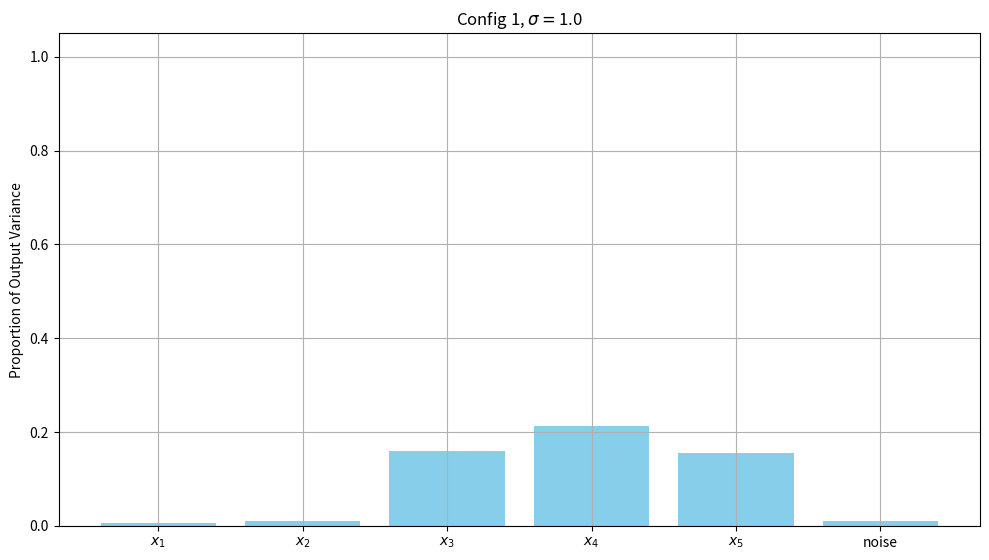
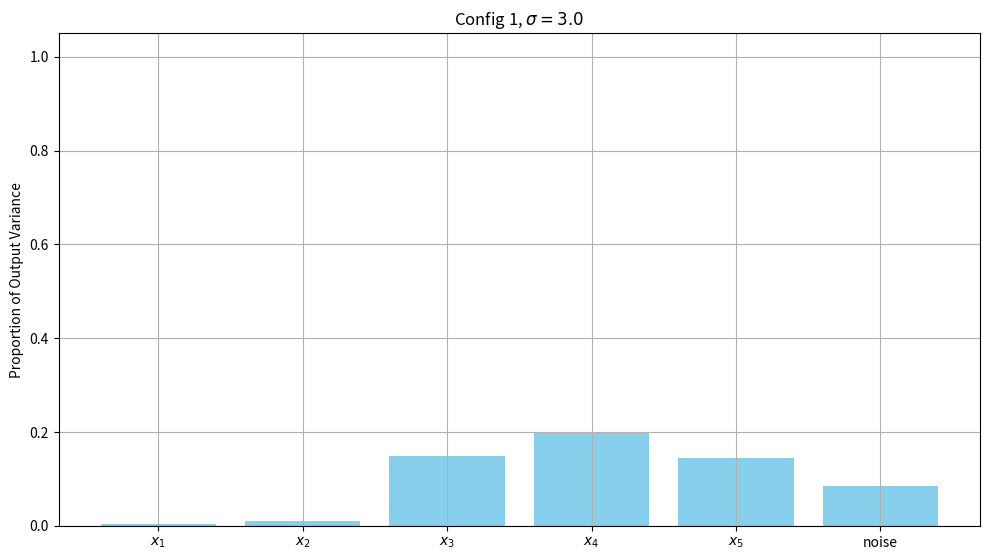
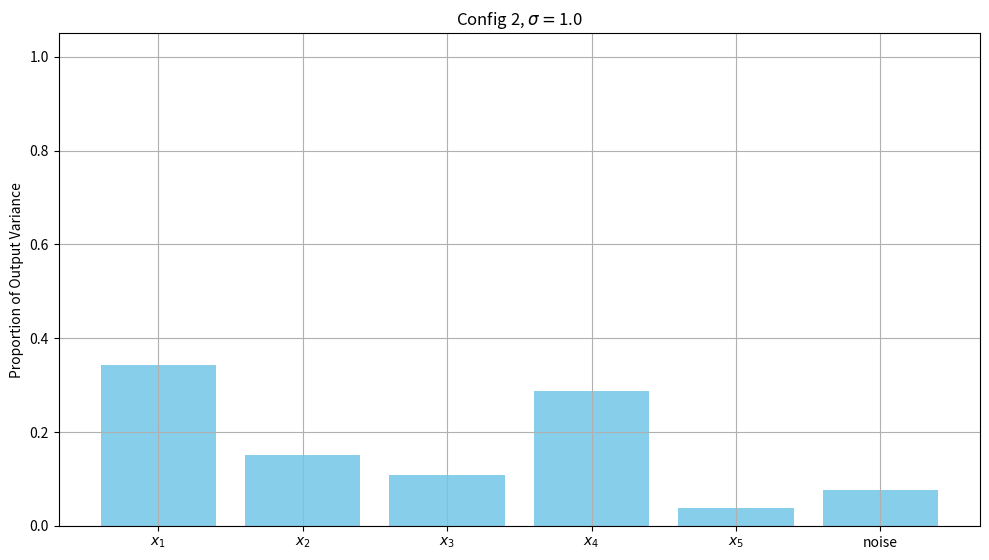
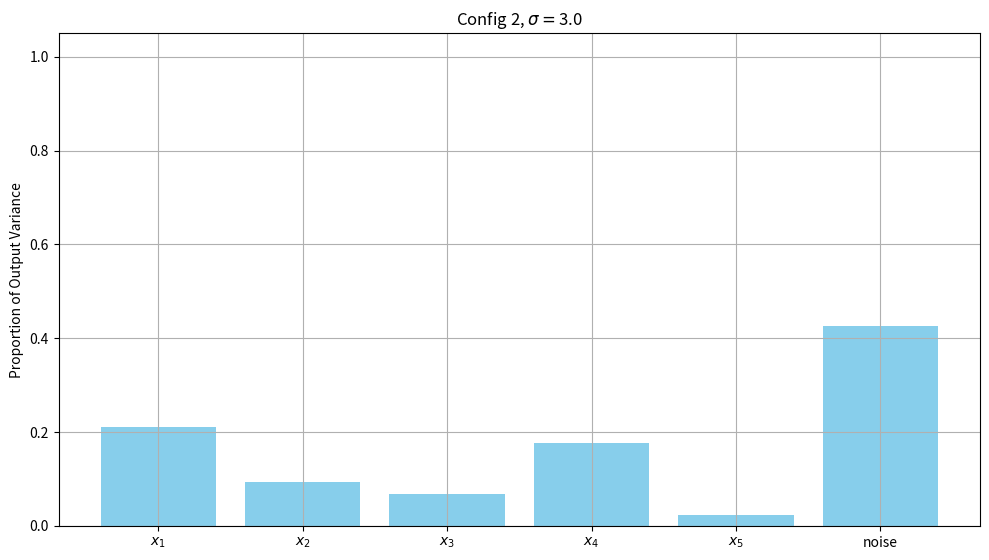
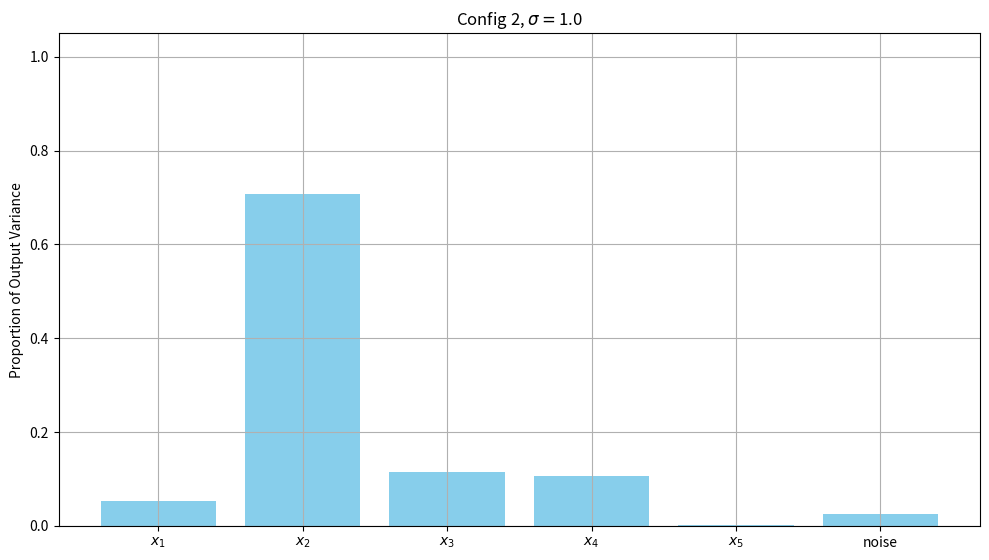
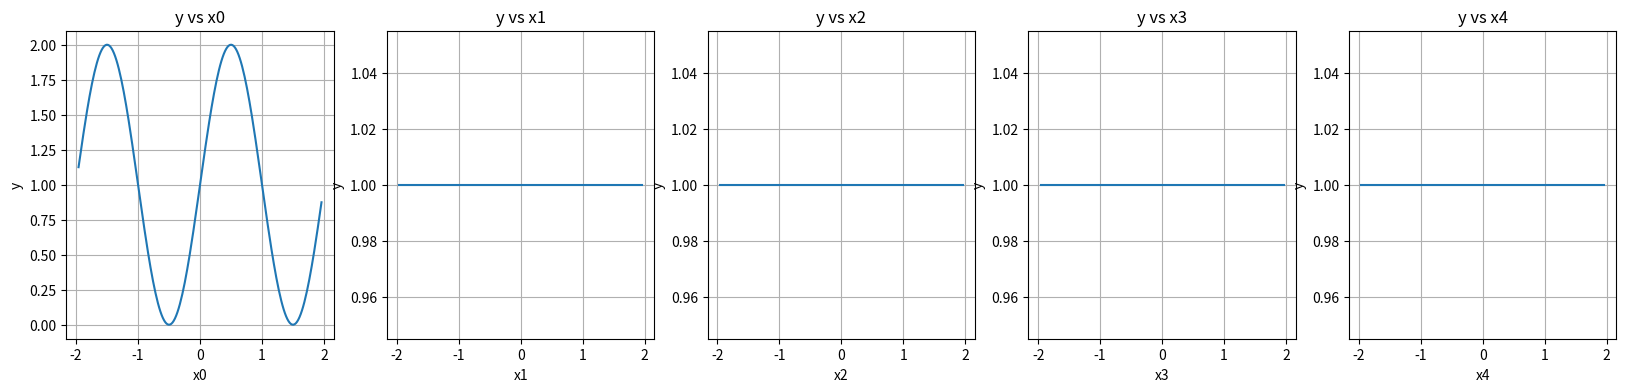
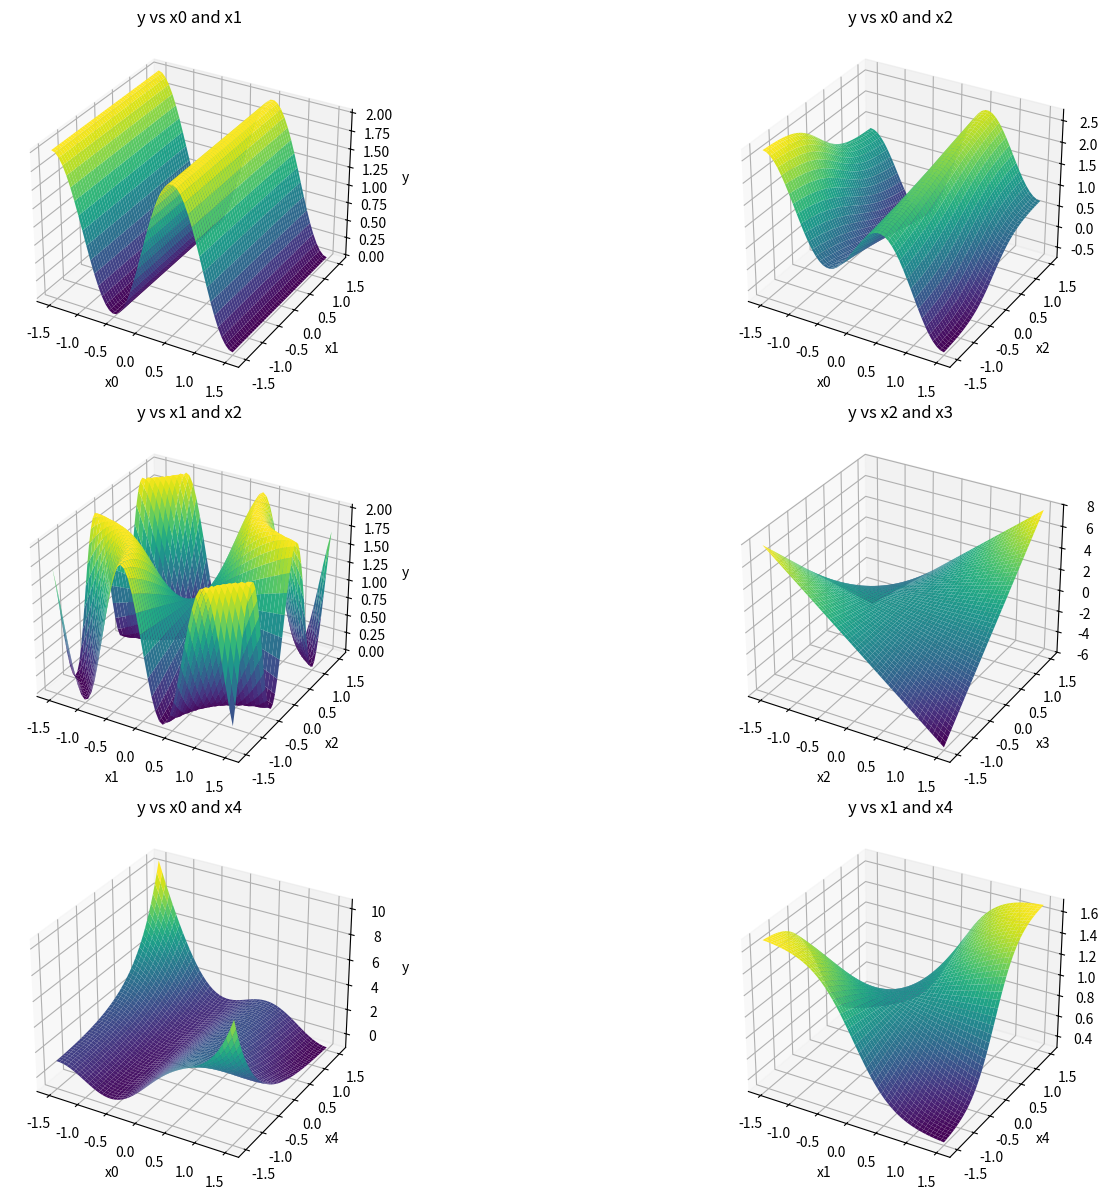
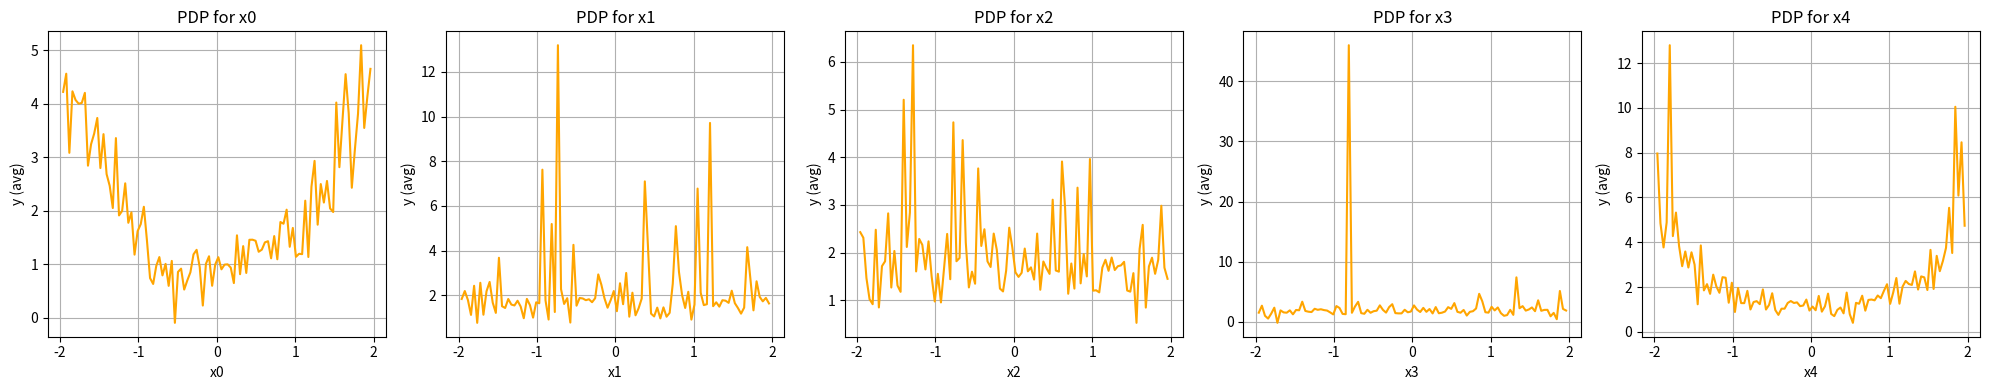

Python code for these plots, in order:
import numpy as np
import matplotlib.pyplot as plt
import numpy as np
import matplotlib.pyplot as plt
import seaborn as sns

def generate_y(X, config):
    x0, x1, x2, x3, x4 = X[:, 0], X[:, 1], X[:, 2], X[:, 3], X[:, 4]
    if config == 1:
        return (
            2.0 * np.sin(np.pi * x0) +
            3.0 * (x1 - 0.5)**2 +
            np.exp(x2) +
            2.0 * x3 +
            np.log1p(np.abs(x4))
        )
    elif config == 2:
        return (
            3.0 * np.cos(2 * np.pi * x0) +
            2.0 * x1 * np.sin(np.pi * x1) +
            1.5 * np.tanh(3 * x2 - 1.5) +
            0.5 * x3**3 +
            2.0 * np.sqrt(np.abs(x4))
        )
    elif config == 3:
        return (
        4.0 * (x0 > 0.5).astype(float) +
        3.0 * np.maximum(0, x1 - 0.3)**1.5 +
        -1.0 * np.exp(-5 * np.abs(x2)) +
        2.5 * np.sin(np.pi * x3) * np.exp(-x3) +
        1.5 * np.arctan(5 * (x4 - 0.5))
        )
    elif config == "interaction":
        return (
        np.sin(np.pi * (x0 + x1 * x2)) +
        3.0 * x2 * x3 +
        np.exp(-x4 * x0) +
        0.7 * np.tanh(x1 * x4 + x0 * x2)
        )
    else:
        raise ValueError("Unknown config")


def estimate_standardized_contributions(config, D=5, sigma=1.0, samples_per_feature=10000, seed=42):
    np.random.seed(seed)

    # Estimate total variance of y (clean + noise)
    X_full = np.random.normal(0, 1, size=(samples_per_feature, D))
    y_clean = generate_y(X_full, config=config)
    y_total = y_clean + np.random.normal(0, sigma, size=samples_per_feature)
    var_y = np.var(y_total)

    # Estimate per-feature contributions (one-at-a-time variance)
    contribs = []
    for j in range(D):
        X = np.random.normal(0, 1, size=(samples_per_feature, D))
        for k in range(D):
            if k != j:
                X[:, k] = np.random.normal(0, 1)  # fix others
        y_j = generate_y(X, config=config)
        var_j = np.var(y_j)
        contribs.append(var_j)

    # Add noise variance
    noise_var = sigma**2
    contribs.append(noise_var)

    # Normalize to make sum of contributions ≈ total variance
    contribs = np.array(contribs)
    contribs /= var_y  # now they sum to ~1

    return contribs  # length D+1


D = 5
sigma = 1.0
labels = [f"$x_{i+1}$" for i in range(D)] + ["noise"]

contribs = estimate_standardized_contributions(config="interaction", D=D, sigma=sigma)
plt.figure(figsize=(10, 6))
plt.bar(labels, contribs, color='skyblue')
plt.title(f"Config {1}, $\sigma=${sigma}")
plt.ylabel("Proportion of Output Variance")
plt.ylim(0, 1.05)
plt.grid(True)

#plt.suptitle("Standardized Feature Contributions + Noise", fontsize=14)
plt.tight_layout(rect=[0, 0, 1, 0.95])
plt.show()

D = 5
sigma = 3.0
labels = [f"$x_{i+1}$" for i in range(D)] + ["noise"]

contribs = estimate_standardized_contributions(config="interaction", D=D, sigma=sigma)
plt.figure(figsize=(10, 6))
plt.bar(labels, contribs, color='skyblue')
plt.title(f"Config {1}, $\sigma={sigma}$")
plt.ylabel("Proportion of Output Variance")
plt.ylim(0, 1.05)
plt.grid(True)

#plt.suptitle("Standardized Feature Contributions + Noise", fontsize=14)
plt.tight_layout(rect=[0, 0, 1, 0.95])
plt.show()

D = 5
sigma = 1.0
labels = [f"$x_{i+1}$" for i in range(D)] + ["noise"]

contribs = estimate_standardized_contributions(config=2, D=D, sigma=sigma)
plt.figure(figsize=(10, 6))
plt.bar(labels, contribs, color='skyblue')
plt.title(f"Config {2}, $\sigma=${sigma}")
plt.ylabel("Proportion of Output Variance")
plt.ylim(0, 1.05)
plt.grid(True)

#plt.suptitle("Standardized Feature Contributions + Noise", fontsize=14)
plt.tight_layout(rect=[0, 0, 1, 0.95])
plt.show()

D = 5
sigma = 3.0
labels = [f"$x_{i+1}$" for i in range(D)] + ["noise"]

contribs = estimate_standardized_contributions(config=2, D=D, sigma=sigma)
plt.figure(figsize=(10, 6))
plt.bar(labels, contribs, color='skyblue')
plt.title(f"Config {2}, $\sigma=${sigma}")
plt.ylabel("Proportion of Output Variance")
plt.ylim(0, 1.05)
plt.grid(True)

#plt.suptitle("Standardized Feature Contributions + Noise", fontsize=14)
plt.tight_layout(rect=[0, 0, 1, 0.95])
plt.show()

D = 5
sigma = 1.0
labels = [f"$x_{i+1}$" for i in range(D)] + ["noise"]

contribs = estimate_standardized_contributions(config=1, D=D, sigma=sigma)
plt.figure(figsize=(10, 6))
plt.bar(labels, contribs, color='skyblue')
plt.title(f"Config {2}, $\sigma=${sigma}")
plt.ylabel("Proportion of Output Variance")
plt.ylim(0, 1.05)
plt.grid(True)

#plt.suptitle("Standardized Feature Contributions + Noise", fontsize=14)
plt.tight_layout(rect=[0, 0, 1, 0.95])
plt.show()

import numpy as np
import matplotlib.pyplot as plt

# Target function definition
# def generate_y(X, config):
#     x0, x1, x2, x3, x4 = X[:, 0], X[:, 1], X[:, 2], X[:, 3], X[:, 4]
#     if config == 1:
#         return (
#             2.0 * np.sin(np.pi * x0) +
#             3.0 * (x1 - 0.5)**2 +
#             np.exp(x2) +
#             2.0 * x3 +
#             np.log1p(np.abs(x4))
#         )
#     elif config == 2:
#         return (
#             3.0 * np.cos(2 * np.pi * x0) +
#             2.0 * x1 * np.sin(np.pi * x1) +
#             1.5 * np.tanh(3 * x2 - 1.5) +
#             0.5 * x3**3 +
#             2.0 * np.sqrt(np.abs(x4))
#         )
#     elif config == 3:
#         return (
#             4.0 * (x0 > 0.5).astype(float) +
#             3.0 * np.maximum(0, x1 - 0.3)**1.5 +
#             -1.0 * np.exp(-5 * np.abs(x2)) +
#             2.5 * np.sin(np.pi * x3) * np.exp(-x3) +
#             1.5 * np.arctan(5 * (x4 - 0.5))
#         )

# Number of points for the plot
n_points = 200
var_names = ['x0', 'x1', 'x2', 'x3', 'x4']

# Fixed values: set to 0 since mean of standard normal
fixed_vals = np.zeros(5)
X = np.tile(fixed_vals, (n_points, 1))

# Define variable-specific ranges (spread around mean 0)
x_ranges = [
    np.linspace(-1.96, 1.96, n_points),   # x0
    np.linspace(-1.96, 1.96, n_points),   # x1
    np.linspace(-1.96, 1.96, n_points),   # x2
    np.linspace(-1.96, 1.96, n_points),   # x3
    np.linspace(-1.96, 1.96, n_points),   # x4 (log1p(abs(.)) is slow-changing)
]

# Create the plots
fig, axes = plt.subplots(1, 5, figsize=(20, 4))

for i, ax in enumerate(axes):
    X_varied = X.copy()
    X_varied[:, i] = x_ranges[i]
    y = generate_y(X_varied, config="interaction")
    ax.plot(x_ranges[i], y)
    ax.set_title(f'y vs {var_names[i]}')
    ax.set_xlabel(var_names[i])
    ax.set_ylabel('y')
    ax.grid(True)


import numpy as np
import matplotlib.pyplot as plt
from mpl_toolkits.mplot3d import Axes3D

# --- Target function ---
def generate_y(X, config="interaction"):
    x0, x1, x2, x3, x4 = X[:, 0], X[:, 1], X[:, 2], X[:, 3], X[:, 4]
    return (
        np.sin(np.pi * (x0 + x1 * x2)) +
        3.0 * x2 * x3 +
        np.exp(-x4 * x0) +
        0.7 * np.tanh(x1 * x4 + x0 * x2)
    )

# --- 2D Surface Plots ---
var_pairs = [(0, 1), (0, 2), (1, 2), (2, 3), (0, 4), (1, 4)]  # (x_i, x_j) pairs
fig = plt.figure(figsize=(18, 12))

for idx, (i, j) in enumerate(var_pairs):
    grid_points = 50
    xi_vals = np.linspace(-1.5, 1.5, grid_points)
    xj_vals = np.linspace(-1.5, 1.5, grid_points)
    XI, XJ = np.meshgrid(xi_vals, xj_vals)

    X_grid = np.zeros((grid_points * grid_points, 5))
    X_grid[:, i] = XI.ravel()
    X_grid[:, j] = XJ.ravel()

    y_vals = generate_y(X_grid, config="interaction").reshape(XI.shape)

    ax = fig.add_subplot(3, 2, idx + 1, projection='3d')
    ax.plot_surface(XI, XJ, y_vals, cmap='viridis', edgecolor='none')
    ax.set_xlabel(f'x{i}')
    ax.set_ylabel(f'x{j}')
    ax.set_zlabel('y')
    ax.set_title(f'y vs x{i} and x{j}')

plt.tight_layout()
plt.show()

# --- Partial Dependence Plots (PDPs) ---
pdp_vars = [0, 1, 2, 3, 4]
n_points = 100
samples_for_avg = 100

fig, axes = plt.subplots(1, 5, figsize=(20, 4))

for idx, var in enumerate(pdp_vars):
    x_vals = np.linspace(-1.96, 1.96, n_points)
    pdp_vals = np.zeros_like(x_vals)

    for i, val in enumerate(x_vals):
        X_random = np.random.normal(0, 1, size=(samples_for_avg, 5))
        X_random[:, var] = val
        y_vals = generate_y(X_random, config="interaction")
        pdp_vals[i] = y_vals.mean()

    axes[idx].plot(x_vals, pdp_vals, color='orange')
    axes[idx].set_title(f'PDP for x{var}')
    axes[idx].set_xlabel(f'x{var}')
    axes[idx].set_ylabel('y (avg)')
    axes[idx].grid(True)

plt.tight_layout()
plt.show()


import numpy as np

N, D = 1_000_000, 8
X = np.random.normal(0, 1, size=(N, D))
x0, x1, x2, x3, x4 = X[:, 0], X[:, 1], X[:, 2], X[:, 3], X[:, 4]

y_strong_interactions = (
    np.sin(np.pi * (x0 + x1 * x2)) +
    3.0 * x2 * x3 +
    np.cos(2 * np.pi * x4 * x0) +
    0.7 * np.tanh(x1 * x4 + x0 * x2)
)

y = y_strong_interactions + np.random.normal(0, 1, size=N)


np.var(y) 

